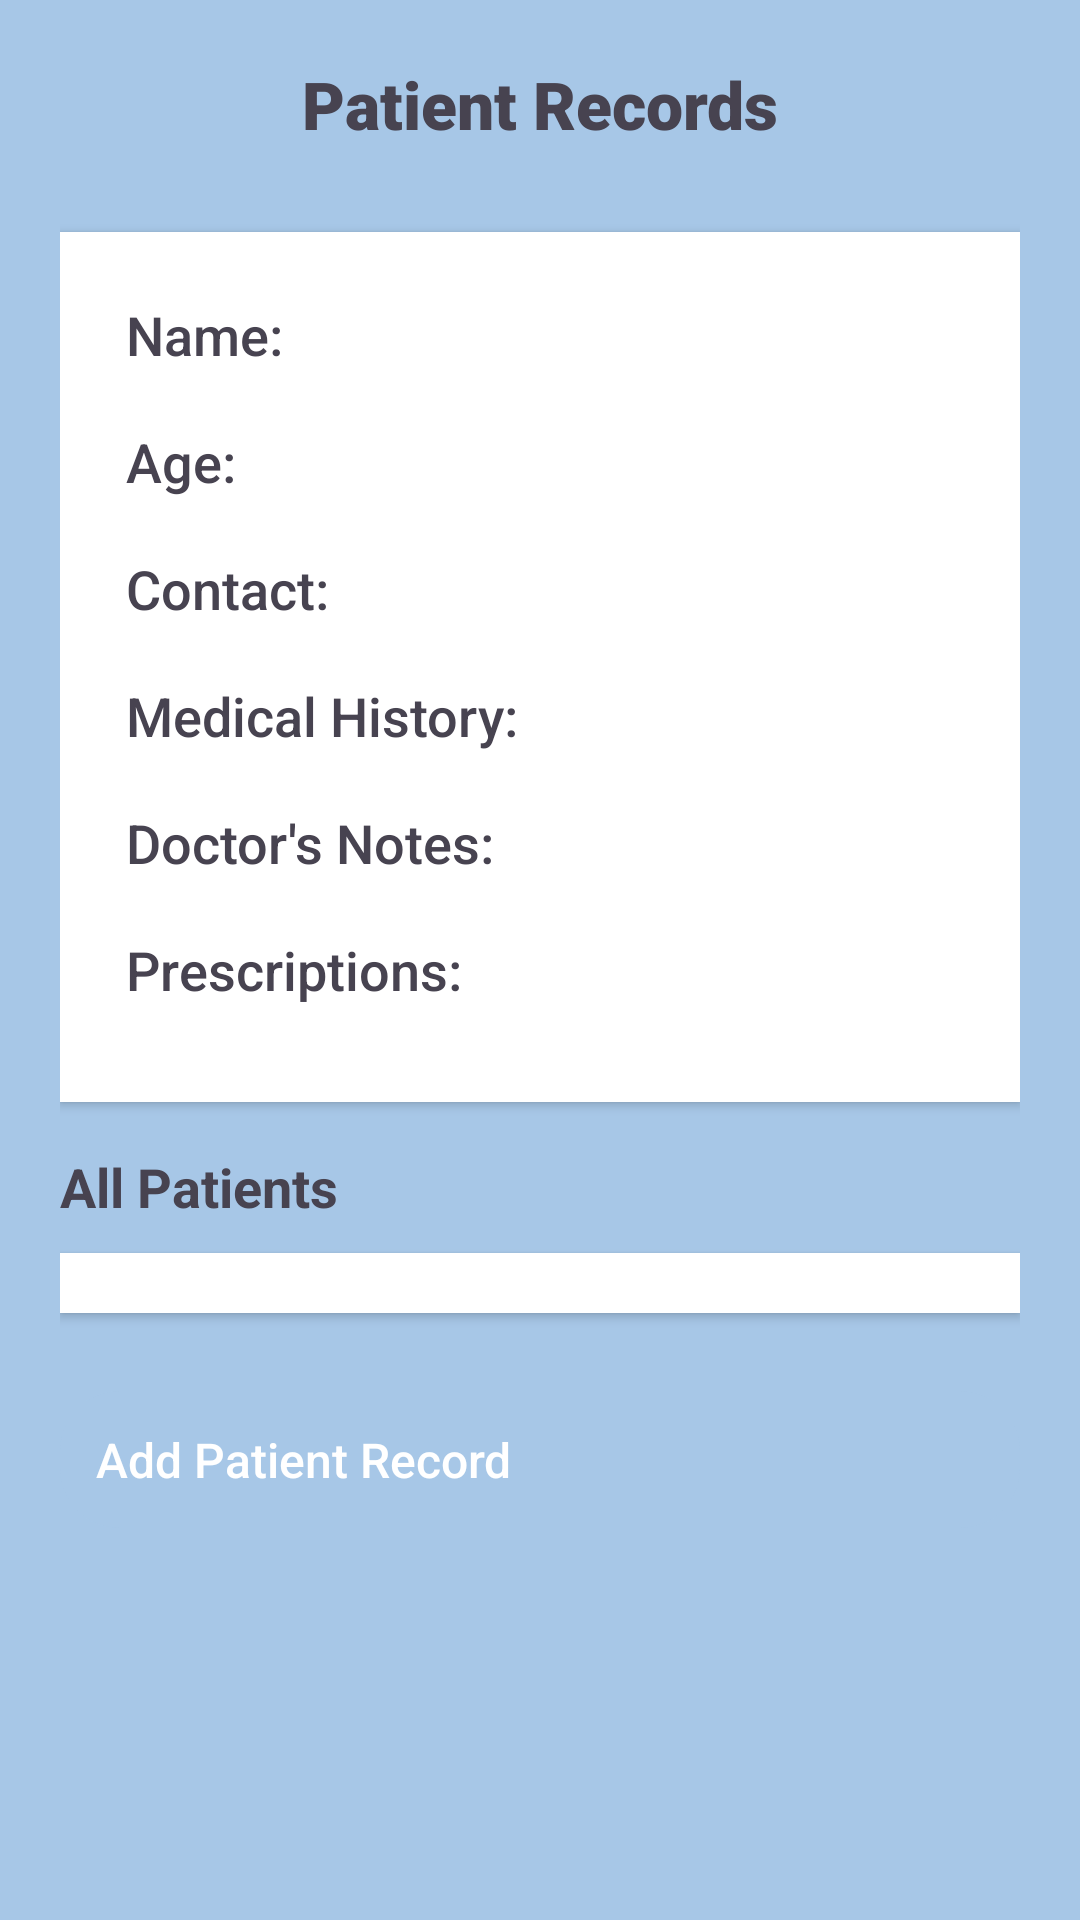

Produce the Android XML layout that renders to this screen, including the resource entries it uses.
<!-- AndroidManifest.xml: application theme AppTheme -->
<!-- res/layout/activity_patient_records.xml -->
<?xml version="1.0" encoding="utf-8"?>
<ScrollView xmlns:android="http://schemas.android.com/apk/res/android"
    android:layout_width="match_parent"
    android:layout_height="match_parent"
    android:background="@color/pastel_blue"
    android:padding="20dp">

    <LinearLayout
        android:layout_width="match_parent"
        android:layout_height="wrap_content"
        android:orientation="vertical">

        
        <TextView
            android:layout_width="match_parent"
            android:layout_height="wrap_content"
            android:text="Patient Records"
            style="@style/TitleTextStyle"
            android:layout_marginBottom="16dp"/>

        
        <LinearLayout
            android:layout_width="match_parent"
            android:layout_height="wrap_content"
            android:orientation="vertical"
            android:background="@color/white"
            android:padding="16dp"
            android:elevation="2dp"
            android:radius="12dp"
            android:layout_marginBottom="16dp">

            <TextView
                android:id="@+id/txtPatientName"
                style="@style/TextLabelStyle"
                android:text="Name: "
                android:layout_marginBottom="6dp"/>

            <TextView
                android:id="@+id/txtPatientAge"
                style="@style/TextLabelStyle"
                android:text="Age: "
                android:layout_marginBottom="6dp"/>

            <TextView
                android:id="@+id/txtContactInfo"
                style="@style/TextLabelStyle"
                android:text="Contact: "
                android:layout_marginBottom="6dp"/>

            <TextView
                android:id="@+id/txtMedicalHistory"
                style="@style/TextLabelStyle"
                android:text="Medical History: "
                android:layout_marginBottom="6dp"/>

            <TextView
                android:id="@+id/txtDoctorNotes"
                style="@style/TextLabelStyle"
                android:text="Doctor's Notes: "
                android:layout_marginBottom="6dp"/>

            <TextView
                android:id="@+id/txtPrescriptions"
                style="@style/TextLabelStyle"
                android:text="Prescriptions: "
                android:layout_marginBottom="10dp"/>
        </LinearLayout>

        
        <TextView
            android:layout_width="match_parent"
            android:layout_height="wrap_content"
            android:text="All Patients"
            style="@style/SubtitleTextStyle"
            android:layout_marginBottom="10dp"/>

        <ListView
            android:id="@+id/listViewPatients"
            android:layout_width="match_parent"
            android:layout_height="wrap_content"
            android:divider="@android:color/darker_gray"
            android:dividerHeight="1dp"
            android:background="@color/white"
            android:elevation="2dp"
            android:padding="10dp"
            android:layout_marginBottom="16dp"/>

        
        <Button
            android:id="@+id/btnAddPatientRecord"
            style="@style/ButtonStyle"
            android:layout_width="match_parent"
            android:layout_height="wrap_content"
            android:text="Add Patient Record"
            android:layout_marginTop="10dp"/>
    </LinearLayout>
</ScrollView>
<!-- resources referenced by this layout -->
<resources>
  <color name="pastel_blue">#A7C7E7</color>
  <color name="white">#FFFFFF</color>
  <style name="ButtonStyle">
          <item name="android:background">@drawable/btn_rounded</item>
          <item name="android:textColor">@color/white</item>
          <item name="android:padding">12dp</item>
          <item name="android:textSize">16sp</item>
          <item name="android:fontFamily">sans-serif-medium</item>
      </style>
  <style name="SubtitleTextStyle">
          <item name="android:textSize">18sp</item>
          <item name="android:textStyle">bold</item>
          <item name="android:textColor">@color/primary_dark</item>
      </style>
  <style name="TextLabelStyle">
          <item name="android:layout_width">match_parent</item>
          <item name="android:layout_height">wrap_content</item>
          <item name="android:textSize">18sp</item>
          <item name="android:textColor">@color/text_dark</item>
          <item name="android:padding">6dp</item>
          <item name="android:fontFamily">sans-serif-medium</item>
      </style>
  <style name="TitleTextStyle">
          <item name="android:textSize">22sp</item>
          <item name="android:textStyle">bold</item>
          <item name="android:textColor">@color/text_dark</item>
          <item name="android:gravity">center</item>
          <item name="android:paddingBottom">12dp</item>
          <item name="android:fontFamily">sans-serif-black</item>
      </style>
  <style name="AppTheme" parent="Theme.MaterialComponents.Light">
          <item name="android:colorBackground">@color/pastel_background</item>
          <item name="android:textColor">@color/text_dark</item>
          <item name="android:buttonStyle">@style/ButtonStyle</item>
          <item name="android:editTextStyle">@style/EditTextStyle</item>
      </style>
  <!-- drawable btn_rounded (drawable) -->
  <?xml version="1.0" encoding="utf-8"?>
  <selector xmlns:android="http://schemas.android.com/apk/res/android">
      <item android:state_pressed="true">
          <shape android:shape="rectangle">
              <solid android:color="@color/pastel_blue_dark"/> 
              <corners android:radius="20dp"/>
              <padding android:left="12dp" android:right="12dp"/>
          </shape>
      </item>
      <item>
          <shape android:shape="rectangle">
              <solid android:color="@color/pastel_blue"/>
              <corners android:radius="20dp"/>
              <padding android:left="12dp" android:right="12dp"/>
          </shape>
      </item>
  </selector>
  <color name="primary_dark">#474350</color>
  <color name="text_dark">#474350</color>
  <color name="pastel_background">#F8FFF4</color>
  <style name="EditTextStyle">
          <item name="android:padding">14dp</item>
          <item name="android:textColor">@color/text_dark</item>
          <item name="android:background">@drawable/edittext_rounded</item>
          <item name="android:layout_width">match_parent</item>
          <item name="android:layout_height">wrap_content</item>
          <item name="android:textSize">16sp</item>
          <item name="android:fontFamily">sans-serif</item>
      </style>
  <color name="pastel_blue_dark">#8DB3D7</color>
  <!-- drawable edittext_rounded (drawable) -->
  <?xml version="1.0" encoding="utf-8"?>
  <shape xmlns:android="http://schemas.android.com/apk/res/android" android:shape="rectangle">
      <corners android:radius="15dp"/>
      <solid android:color="@color/white"/>
      <stroke android:width="2dp" android:color="@color/pastel_blue"/>
      <padding android:left="12dp" android:right="12dp"/>
  </shape>
</resources>
